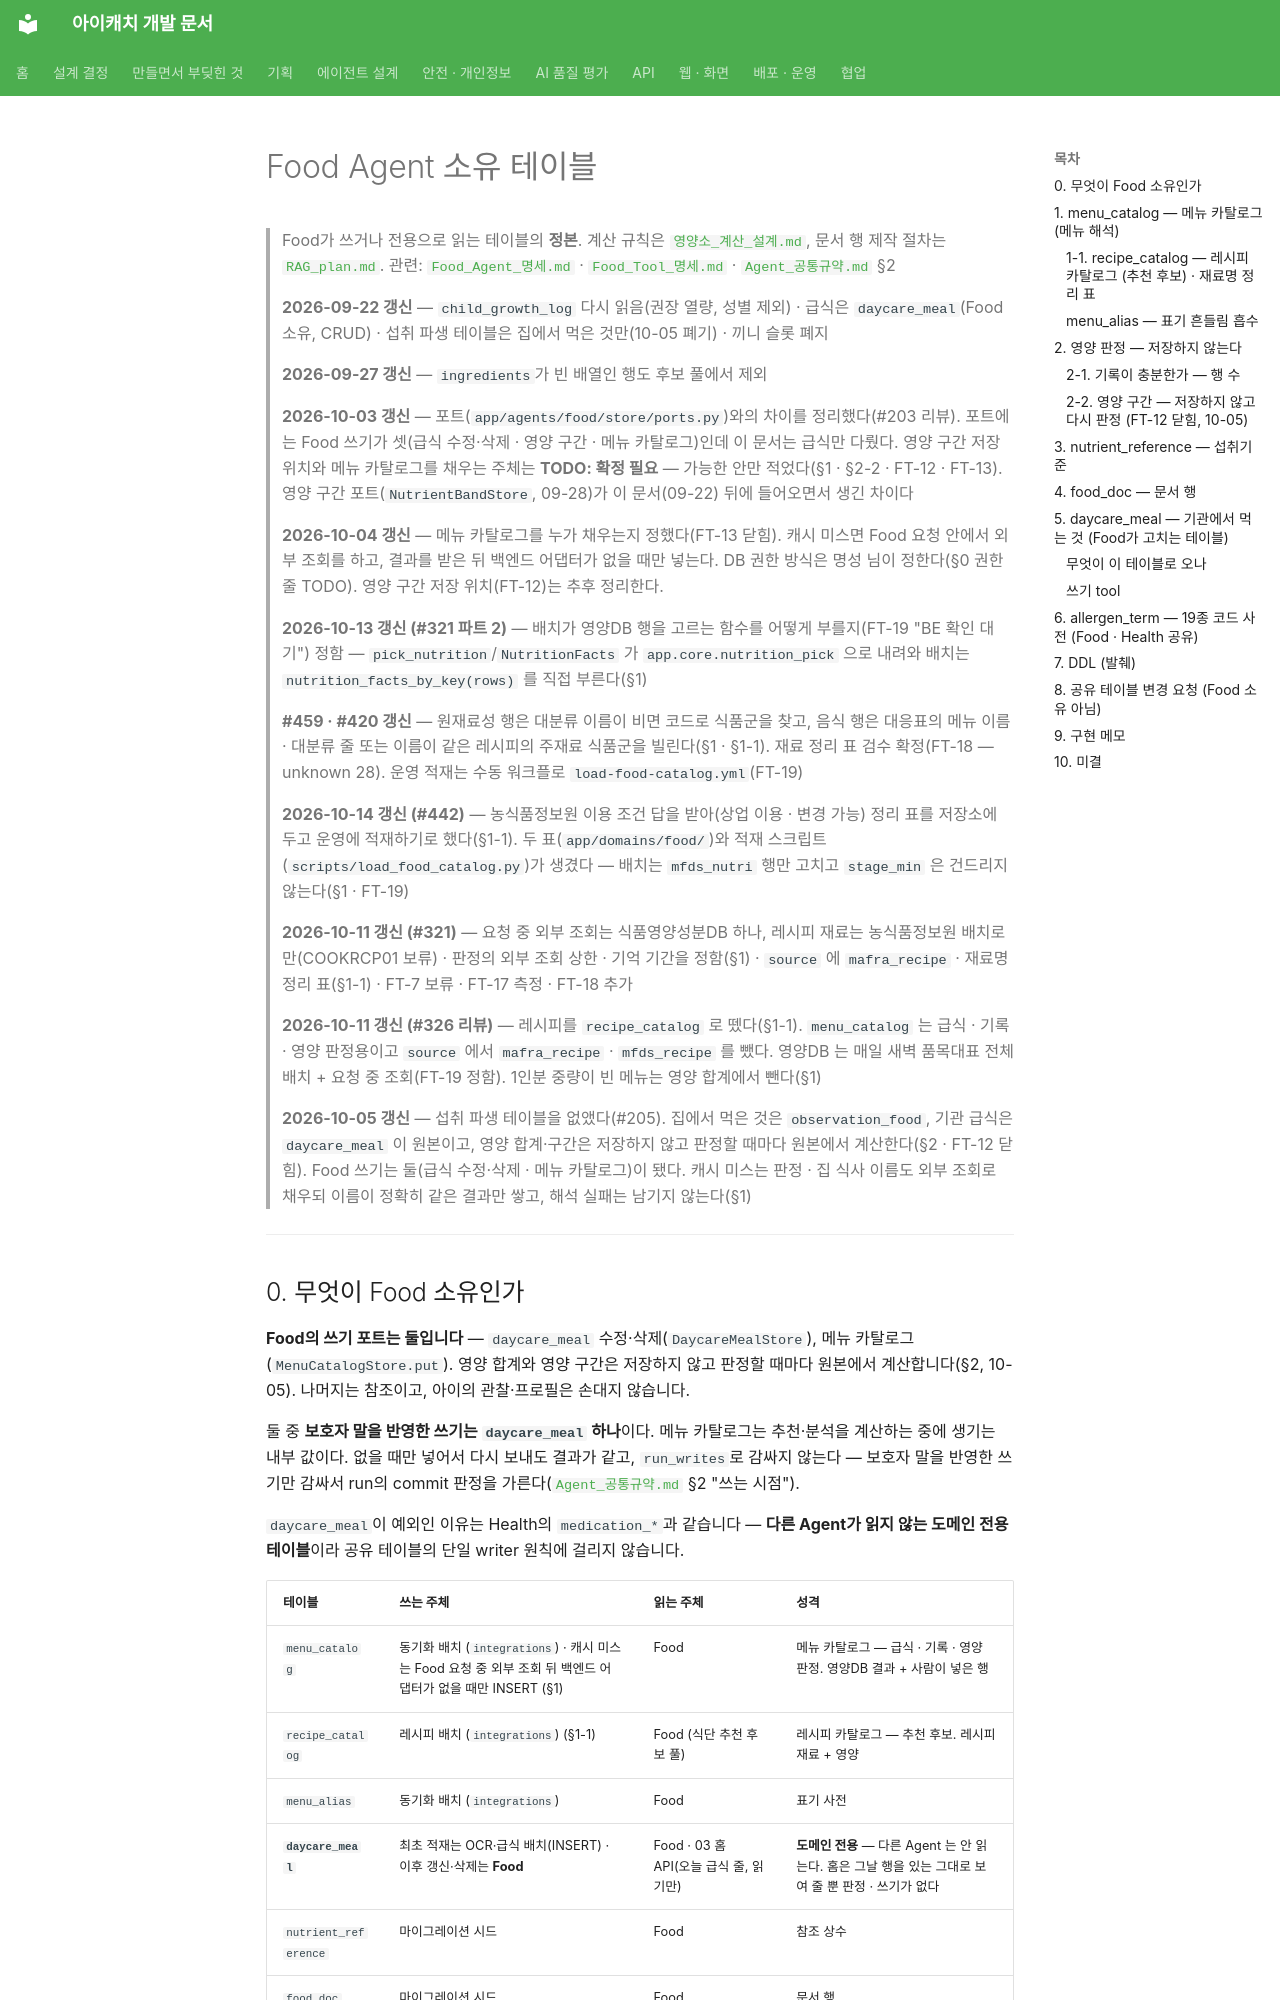

repository: kakaotechcampus-4/ktc4-pusan-3 · page: agents/food/food_agent_own_table/index.html · generator: mkdocs

# Food Agent 소유 테이블

> Food가 쓰거나 전용으로 읽는 테이블의 **정본**. 계산 규칙은 [`영양소_계산_설계.md`](영양소_계산_설계.md), 문서 행 제작 절차는 [`RAG_plan.md`](../shared/RAG_plan.md).
> 관련: [`Food_Agent_명세.md`](Food_Agent_명세.md) · [`Food_Tool_명세.md`](Food_Tool_명세.md) · [`Agent_공통규약.md`](../shared/Agent_공통규약.md) §2
>
> **2026-09-22 갱신** — `child_growth_log` 다시 읽음(권장 열량, 성별 제외) · 급식은 `daycare_meal`(Food 소유, CRUD) · 섭취 파생 테이블은 집에서 먹은 것만(10-05 폐기) · 끼니 슬롯 폐지
>
> **2026-09-27 갱신** — `ingredients`가 빈 배열인 행도 후보 풀에서 제외
>
> **2026-10-03 갱신** — 포트(`app/agents/food/store/ports.py`)와의 차이를 정리했다(#203 리뷰). 포트에는 Food 쓰기가 셋(급식 수정·삭제 · 영양 구간 · 메뉴 카탈로그)인데 이 문서는 급식만 다뤘다. 영양 구간 저장 위치와 메뉴 카탈로그를 채우는 주체는 **TODO: 확정 필요** — 가능한 안만 적었다(§1 · §2-2 · FT-12 · FT-13). 영양 구간 포트(`NutrientBandStore`, 09-28)가 이 문서(09-22) 뒤에 들어오면서 생긴 차이다
>
> **2026-10-04 갱신** — 메뉴 카탈로그를 누가 채우는지 정했다(FT-13 닫힘). 캐시 미스면 Food 요청 안에서 외부 조회를 하고, 결과를 받은 뒤 백엔드 어댑터가 없을 때만 넣는다. DB 권한 방식은 명성 님이 정한다(§0 권한 줄 TODO). 영양 구간 저장 위치(FT-12)는 추후 정리한다.
>
> **2026-10-13 갱신 (#321 파트 2)** — 배치가 영양DB 행을 고르는 함수를 어떻게 부를지(FT-19 "BE 확인 대기") 정함 — `pick_nutrition`/`NutritionFacts` 가 `app.core.nutrition_pick` 으로 내려와 배치는 `nutrition_facts_by_key(rows)` 를 직접 부른다(§1)
>
> **#459 · #420 갱신** — 원재료성 행은 대분류 이름이 비면 코드로 식품군을 찾고, 음식 행은 대응표의 메뉴 이름 · 대분류 줄 또는 이름이 같은 레시피의 주재료 식품군을 빌린다(§1 · §1-1). 재료 정리 표 검수 확정(FT-18 — unknown 28). 운영 적재는 수동 워크플로 `load-food-catalog.yml`(FT-19)
>
> **2026-10-14 갱신 (#442)** — 농식품정보원 이용 조건 답을 받아(상업 이용 · 변경 가능) 정리 표를 저장소에 두고 운영에 적재하기로 했다(§1-1). 두 표(`app/domains/food/`)와 적재 스크립트(`scripts/load_food_catalog.py`)가 생겼다 — 배치는 `mfds_nutri` 행만 고치고 `stage_min` 은 건드리지 않는다(§1 · FT-19)
>
> **2026-10-11 갱신 (#321)** — 요청 중 외부 조회는 식품영양성분DB 하나, 레시피 재료는 농식품정보원 배치로만(COOKRCP01 보류) · 판정의 외부 조회 상한 · 기억 기간을 정함(§1) · `source` 에 `mafra_recipe` · 재료명 정리 표(§1-1) · FT-7 보류 · FT-17 측정 · FT-18 추가
>
> **2026-10-11 갱신 (#326 리뷰)** — 레시피를 `recipe_catalog` 로 뗐다(§1-1). `menu_catalog` 는 급식 · 기록 · 영양 판정용이고 `source` 에서 `mafra_recipe` · `mfds_recipe` 를 뺐다. 영양DB 는 매일 새벽 품목대표 전체 배치 + 요청 중 조회(FT-19 정함). 1인분 중량이 빈 메뉴는 영양 합계에서 뺀다(§1)
>
> **2026-10-05 갱신** — 섭취 파생 테이블을 없앴다(#205). 집에서 먹은 것은 `observation_food`, 기관 급식은 `daycare_meal` 이 원본이고, 영양 합계·구간은 저장하지 않고 판정할 때마다 원본에서 계산한다(§2 · FT-12 닫힘). Food 쓰기는 둘(급식 수정·삭제 · 메뉴 카탈로그)이 됐다. 캐시 미스는 판정 · 집 식사 이름도 외부 조회로 채우되 이름이 정확히 같은 결과만 쌓고, 해석 실패는 남기지 않는다(§1)

---
